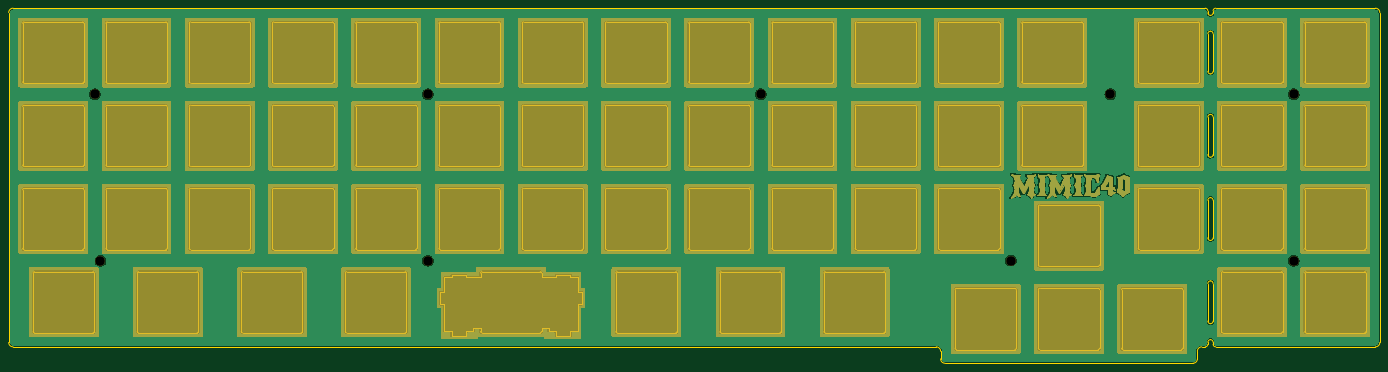
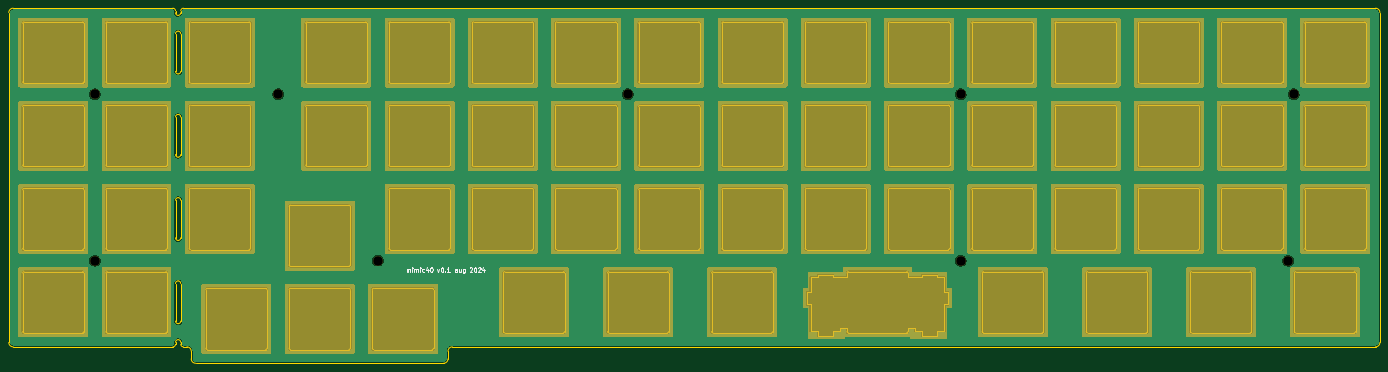
Circuit board: 11 layer files. Board 313.8 x 81.2 mm.
- bottom_copper: Mimic40_plate-B_Cu.gbr (132248 bytes)
- bottom_mask: Mimic40_plate-B_Mask.gbr (24024 bytes)
- paste: Mimic40_plate-B_Paste.gbr (492 bytes)
- bottom_silk: Mimic40_plate-B_Silkscreen.gbr (10137 bytes)
- outline: Mimic40_plate-Edge_Cuts.gbr (37034 bytes)
- top_copper: Mimic40_plate-F_Cu.gbr (239683 bytes)
- top_mask: Mimic40_plate-F_Mask.gbr (87282 bytes)
- paste: Mimic40_plate-F_Paste.gbr (492 bytes)
- top_silk: Mimic40_plate-F_Silkscreen.gbr (493 bytes)
- drill: Mimic40_plate-NPTH.drl (476 bytes)
- drill: Mimic40_plate-PTH.drl (265 bytes)

=== bottom_copper: Mimic40_plate-B_Cu.gbr (132248 bytes, source omitted) ===
=== bottom_mask: Mimic40_plate-B_Mask.gbr (24024 bytes, source omitted) ===
=== paste: Mimic40_plate-B_Paste.gbr ===
G04 #@! TF.GenerationSoftware,KiCad,Pcbnew,8.0.1*
G04 #@! TF.CreationDate,2024-09-01T20:38:41+02:00*
G04 #@! TF.ProjectId,Mimic40_plate,4d696d69-6334-4305-9f70-6c6174652e6b,rev?*
G04 #@! TF.SameCoordinates,Original*
G04 #@! TF.FileFunction,Paste,Bot*
G04 #@! TF.FilePolarity,Positive*
%FSLAX46Y46*%
G04 Gerber Fmt 4.6, Leading zero omitted, Abs format (unit mm)*
G04 Created by KiCad (PCBNEW 8.0.1) date 2024-09-01 20:38:41*
%MOMM*%
%LPD*%
G01*
G04 APERTURE LIST*
G04 APERTURE END LIST*
M02*

=== bottom_silk: Mimic40_plate-B_Silkscreen.gbr (10137 bytes, source omitted) ===
=== outline: Mimic40_plate-Edge_Cuts.gbr (37034 bytes, source omitted) ===
=== top_copper: Mimic40_plate-F_Cu.gbr (239683 bytes, source omitted) ===
=== top_mask: Mimic40_plate-F_Mask.gbr (87282 bytes, source omitted) ===
=== paste: Mimic40_plate-F_Paste.gbr ===
G04 #@! TF.GenerationSoftware,KiCad,Pcbnew,8.0.1*
G04 #@! TF.CreationDate,2024-09-01T20:38:41+02:00*
G04 #@! TF.ProjectId,Mimic40_plate,4d696d69-6334-4305-9f70-6c6174652e6b,rev?*
G04 #@! TF.SameCoordinates,Original*
G04 #@! TF.FileFunction,Paste,Top*
G04 #@! TF.FilePolarity,Positive*
%FSLAX46Y46*%
G04 Gerber Fmt 4.6, Leading zero omitted, Abs format (unit mm)*
G04 Created by KiCad (PCBNEW 8.0.1) date 2024-09-01 20:38:41*
%MOMM*%
%LPD*%
G01*
G04 APERTURE LIST*
G04 APERTURE END LIST*
M02*

=== top_silk: Mimic40_plate-F_Silkscreen.gbr ===
G04 #@! TF.GenerationSoftware,KiCad,Pcbnew,8.0.1*
G04 #@! TF.CreationDate,2024-09-01T20:38:41+02:00*
G04 #@! TF.ProjectId,Mimic40_plate,4d696d69-6334-4305-9f70-6c6174652e6b,rev?*
G04 #@! TF.SameCoordinates,Original*
G04 #@! TF.FileFunction,Legend,Top*
G04 #@! TF.FilePolarity,Positive*
%FSLAX46Y46*%
G04 Gerber Fmt 4.6, Leading zero omitted, Abs format (unit mm)*
G04 Created by KiCad (PCBNEW 8.0.1) date 2024-09-01 20:38:41*
%MOMM*%
%LPD*%
G01*
G04 APERTURE LIST*
G04 APERTURE END LIST*
M02*

=== drill: Mimic40_plate-NPTH.drl ===
M48
; DRILL file {KiCad 8.0.1} date 2024-09-01T20:38:39+0200
; FORMAT={-:-/ absolute / metric / decimal}
; #@! TF.CreationDate,2024-09-01T20:38:39+02:00
; #@! TF.GenerationSoftware,Kicad,Pcbnew,8.0.1
; #@! TF.FileFunction,NonPlated,1,2,NPTH
FMAT,2
METRIC
; #@! TA.AperFunction,NonPlated,NPTH,ComponentDrill
T1C2.200
%
G90
G05
T1
X85.725Y-98.425
X87.0Y-136.525
X161.925Y-98.425
X161.925Y-136.525
X238.1Y-98.425
X295.3Y-136.5
X318.1Y-98.4
X360.045Y-98.425
X360.045Y-136.525
M30

=== drill: Mimic40_plate-PTH.drl ===
M48
; DRILL file {KiCad 8.0.1} date 2024-09-01T20:38:39+0200
; FORMAT={-:-/ absolute / metric / decimal}
; #@! TF.CreationDate,2024-09-01T20:38:39+02:00
; #@! TF.GenerationSoftware,Kicad,Pcbnew,8.0.1
; #@! TF.FileFunction,Plated,1,2,PTH
FMAT,2
METRIC
%
G90
G05
M30

